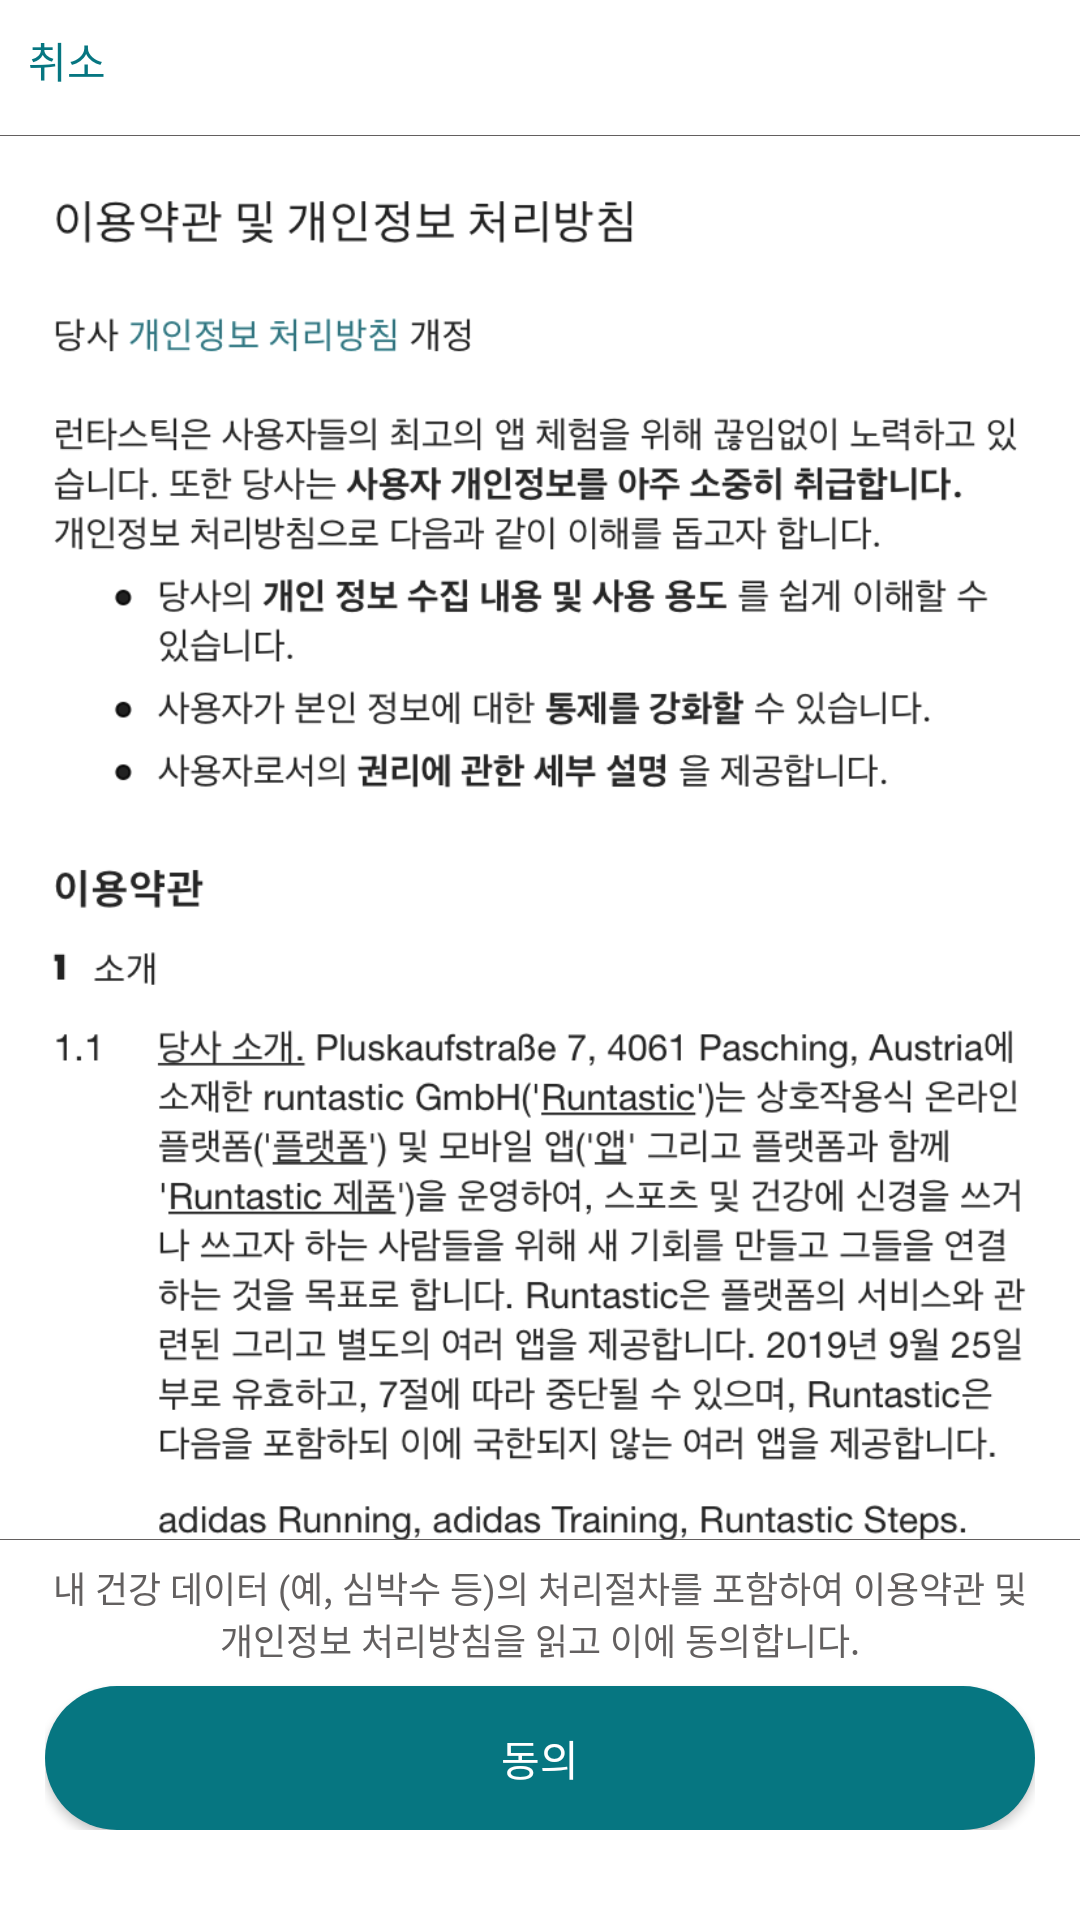

Write the Android layout XML for this screen, with the resource values it uses.
<!-- AndroidManifest.xml: application theme Theme.AppCompat.NoActionBar -->
<!-- res/layout/activity_tos.xml -->
<?xml version="1.0" encoding="utf-8"?>
<RelativeLayout xmlns:android="http://schemas.android.com/apk/res/android"
    xmlns:app="http://schemas.android.com/apk/res-auto"
    xmlns:tools="http://schemas.android.com/tools"
    android:layout_width="match_parent"
    android:layout_height="match_parent"
    tools:context=".src.login.sub.TOSActivity"
    android:background="@color/colorWhite">

    <LinearLayout
        android:id="@+id/tos_ll_top"
        android:layout_width="match_parent"
        android:layout_height="wrap_content"
        android:orientation="vertical">
        <Button
            android:id="@+id/tos_btn_cancel"
            android:layout_width="45dp"
            android:layout_height="40dp"
            android:background="@color/colorFree"
            android:text="취소"
            android:textColor="@color/colorSplash"
            android:stateListAnimator="@null"
            android:onClick="customOnClick"/>
        <View
            android:layout_marginTop="5dp"
            android:layout_width="match_parent"
            android:layout_height="1px"
            android:background="@color/colorGray"
        android:layout_below="@id/tos_btn_cancel"/>
    </LinearLayout>

    <ScrollView
        android:layout_width="match_parent"
        android:layout_height="wrap_content"
        android:layout_below="@id/tos_ll_top"
        android:layout_above="@id/tos_view_bottom_line">

        <LinearLayout
            android:layout_width="match_parent"
            android:layout_height="wrap_content"
            android:orientation="vertical">
            <ImageView
                android:layout_width="wrap_content"
                android:layout_height="wrap_content"
                android:scaleType="fitCenter"
                android:adjustViewBounds="true"
                android:src="@drawable/service1"/>
            <ImageView
                android:layout_width="wrap_content"
                android:layout_height="wrap_content"
                android:scaleType="fitCenter"
                android:adjustViewBounds="true"
                android:src="@drawable/service2"/>
            <ImageView
                android:layout_width="wrap_content"
                android:layout_height="wrap_content"
                android:scaleType="fitCenter"
                android:adjustViewBounds="true"
                android:src="@drawable/service3"/>
            <ImageView
                android:layout_width="wrap_content"
                android:layout_height="wrap_content"
                android:scaleType="fitCenter"
                android:adjustViewBounds="true"
                android:src="@drawable/service4"/>
            <ImageView
                android:layout_width="wrap_content"
                android:layout_height="wrap_content"
                android:scaleType="fitCenter"
                android:adjustViewBounds="true"
                android:src="@drawable/service5"/>
            <ImageView
                android:layout_width="wrap_content"
                android:layout_height="wrap_content"
                android:scaleType="fitCenter"
                android:adjustViewBounds="true"
                android:src="@drawable/service6"/>
            <ImageView
                android:layout_width="wrap_content"
                android:layout_height="wrap_content"
                android:scaleType="fitCenter"
                android:adjustViewBounds="true"
                android:src="@drawable/service7"/>
            <ImageView
                android:layout_width="wrap_content"
                android:layout_height="wrap_content"
                android:scaleType="fitCenter"
                android:adjustViewBounds="true"
                android:src="@drawable/service8"/>
            <ImageView
                android:layout_width="wrap_content"
                android:layout_height="wrap_content"
                android:scaleType="fitCenter"
                android:adjustViewBounds="true"
                android:src="@drawable/service9"/>
            <ImageView
                android:layout_width="wrap_content"
                android:layout_height="wrap_content"
                android:scaleType="fitCenter"
                android:adjustViewBounds="true"
                android:src="@drawable/service10"/>
            <ImageView
                android:layout_width="wrap_content"
                android:layout_height="wrap_content"
                android:scaleType="fitCenter"
                android:adjustViewBounds="true"
                android:src="@drawable/service11"/>
            <ImageView
                android:layout_width="wrap_content"
                android:layout_height="wrap_content"
                android:scaleType="fitCenter"
                android:adjustViewBounds="true"
                android:src="@drawable/service12"/>
            <ImageView
                android:layout_width="wrap_content"
                android:layout_height="wrap_content"
                android:scaleType="fitCenter"
                android:adjustViewBounds="true"
                android:src="@drawable/service13"/>
        </LinearLayout>

    </ScrollView>

    <View
        android:id="@+id/tos_view_bottom_line"
        android:layout_width="match_parent"
        android:layout_height="1px"
        android:background="@color/colorGray"
        android:layout_above="@id/tos_ll_bottom"
        android:layout_marginBottom="7dp"/>

    <LinearLayout
        android:id="@+id/tos_ll_bottom"
        android:layout_width="match_parent"
        android:layout_height="wrap_content"
        android:layout_alignParentBottom="true"
        android:orientation="vertical"
        android:layout_marginLeft="15dp"
        android:layout_marginRight="15dp"
        android:layout_marginBottom="30dp">
        <TextView
            android:gravity="center"
            android:layout_width="match_parent"
            android:layout_height="wrap_content"
            android:textColor="@color/colorGray"
            android:text="@string/sign_admit_question"
            android:textSize="12sp"
            android:layout_marginBottom="7dp"/>
        <Button
            android:id="@+id/tos_btn_admit"
            android:layout_width="match_parent"
            android:layout_height="wrap_content"
            android:text="동의"
            android:onClick="customOnClick"
            android:background="@drawable/join_custom_background"/>
    </LinearLayout>


</RelativeLayout>
<!-- resources referenced by this layout -->
<resources>
  <color name="colorFree">#00000000</color>
  <color name="colorGray">#636060</color>
  <color name="colorSplash">#067681</color>
  <color name="colorWhite">#ffffff</color>
  <!-- drawable join_custom_background (drawable) -->
  <?xml version="1.0" encoding="utf-8"?>
  <selector xmlns:android="http://schemas.android.com/apk/res/android">
      <item android:state_pressed="true">
          <shape
              android:shape="rectangle">
              <solid
                  android:color="@color/colorPressedSplash">
              </solid>
              <corners
                  android:radius="25dp"
                  >
              </corners>
  
          </shape>
      </item>
      <item android:state_pressed="false">
          <shape
              android:shape="rectangle">
              <solid
                  android:color="@color/colorSplash">
              </solid>
              <corners
                  android:radius="25dp"
                  >
              </corners>
          </shape>
      </item>
  
  </selector>
  <!-- drawable service1: png bitmap (drawable-v24, 211158 bytes) -->
  <!-- drawable service10: png bitmap (drawable-v24, 240050 bytes) -->
  <!-- drawable service11: png bitmap (drawable-v24, 159180 bytes) -->
  <!-- drawable service12: png bitmap (drawable-v24, 135191 bytes) -->
  <!-- drawable service13: png bitmap (drawable-v24, 56379 bytes) -->
  <!-- drawable service2: png bitmap (drawable-v24, 229983 bytes) -->
  <!-- drawable service3: png bitmap (drawable-v24, 131922 bytes) -->
  <!-- drawable service4: png bitmap (drawable-v24, 109192 bytes) -->
  <!-- drawable service5: png bitmap (drawable-v24, 175307 bytes) -->
  <!-- drawable service6: png bitmap (drawable-v24, 161063 bytes) -->
  <!-- drawable service7: png bitmap (drawable-v24, 191225 bytes) -->
  <!-- drawable service8: png bitmap (drawable-v24, 234428 bytes) -->
  <!-- drawable service9: png bitmap (drawable-v24, 183330 bytes) -->
  <string name="sign_admit_question">내 건강 데이터 (예, 심박수 등)의 처리절차를 포함하여 이용약관 및 개인정보 처리방침을 읽고 이에 동의합니다.</string>
  <color name="colorPressedSplash">#76abb2</color>
</resources>
